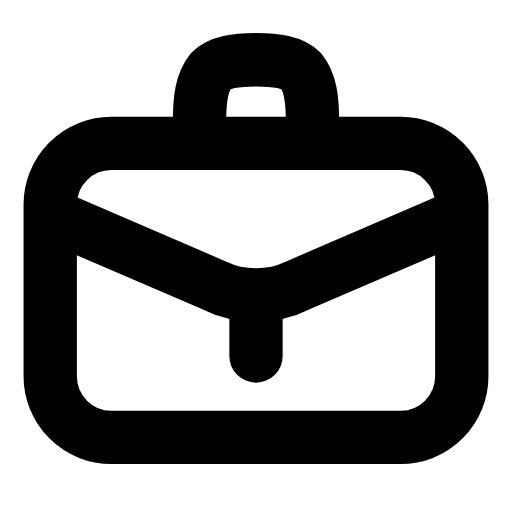
t = 0.00 s
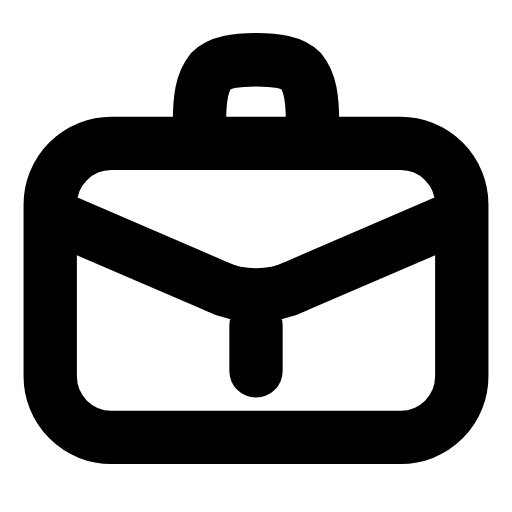
t = 0.25 s
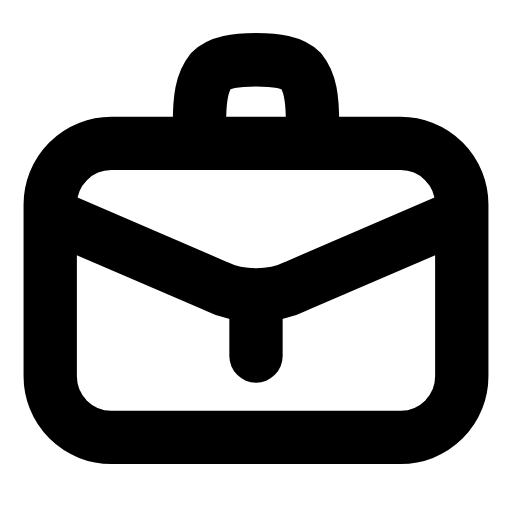
t = 0.50 s
t = 0.73 s: frame unchanged from t = 0.00 s, image omitted
t = 0.99 s: frame unchanged from t = 0.00 s, image omitted
t = 1.25 s: frame unchanged from t = 0.00 s, image omitted

The animated SVG that drew these frames (rendered in a browser with its animation timeline set to each time). Animation: 1 SMIL element (animateTransform=1); one cycle of 1.50 s, repeats indefinitely.

<svg xmlns="http://www.w3.org/2000/svg" width="24" height="24" viewBox="0 0 24 24" fill="none"><g transform="translate(-0.72 -0.698) scale(1.06)"><rect stroke="currentColor" stroke-width="2.358" stroke-linecap="round" stroke-linejoin="round" fill="none" x="2.9" y="7" width="18.2" height="13" rx="2.7"></rect><path stroke="currentColor" stroke-width="2.358" stroke-linecap="round" stroke-linejoin="round" fill="none" d="M9.5 7L9.5 6.1C9.5 5 9.6 4.3 10 3.8C10.4 3.4 11.1 3.3 12 3.3S13.6 3.4 14 3.8C14.4 4.3 14.5 5 14.5 6.1L14.5 7"></path><path stroke="currentColor" stroke-width="2.358" stroke-linecap="round" stroke-linejoin="round" fill="none" d="M3 10.2L10.2 13.3C10.8 13.6 11.4 13.7 12 13.7S13.2 13.6 13.8 13.3L21 10.2"></path><line stroke="currentColor" stroke-width="2.358" stroke-linecap="round" stroke-linejoin="round" fill="none" x1="12" x2="12" y1="14.4" y2="16.4"><animateTransform attributeName="transform" type="translate" values="0 0;0 0;0 0.8;0 0;0 0;0 0;0 0;0 0.8;0 0;0 0;0 0" keyTimes="0;0.135;0.2475;0.36;0.45;0.6;0.66;0.735;0.81;0.9;1" dur="1.5s" repeatCount="indefinite" calcMode="spline" keySplines="0.16 1 0.3 1;0.16 1 0.3 1;0.16 1 0.3 1;0.16 1 0.3 1;0.16 1 0.3 1;0.16 1 0.3 1;0.16 1 0.3 1;0.16 1 0.3 1;0.16 1 0.3 1;0.16 1 0.3 1"/></line></g></svg>
